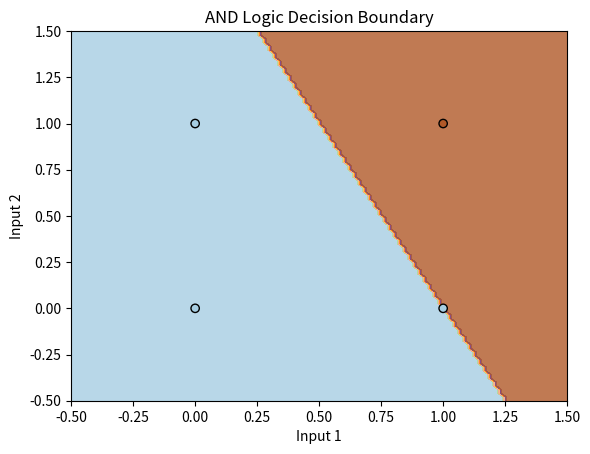
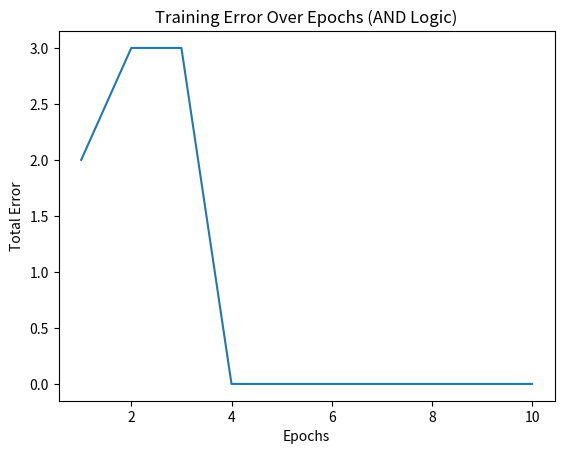
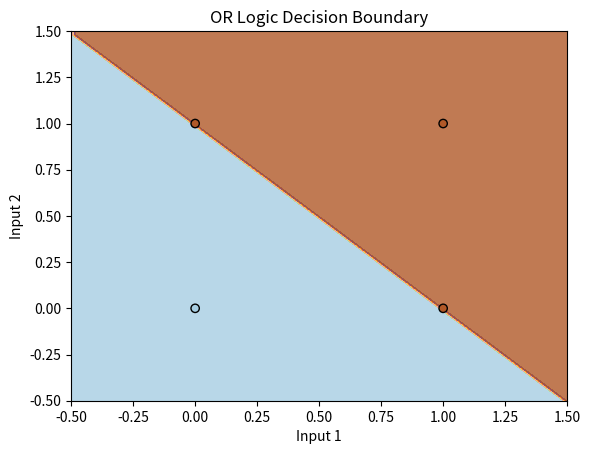
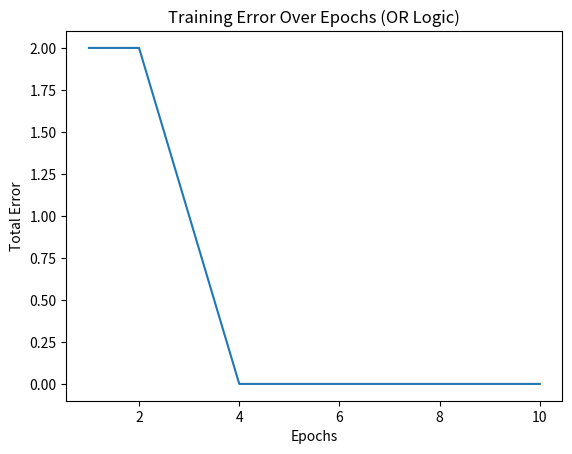

Source code (Python) for these figures, in order:
import numpy as np
import matplotlib.pyplot as plt

# Perceptron class
class Perceptron:
    def __init__(self, input_size, learning_rate=0.1, epochs=10):
        self.weights = np.zeros(input_size + 1)  # +1 for the bias
        self.learning_rate = learning_rate
        self.epochs = epochs
        self.history = []  # To store weights for visualization
        self.errors = []   # To store errors for each epoch

    def activation_function(self, x):
        return 1 if x >= 0 else 0

    def predict(self, x):
        # Add bias term to input
        x_with_bias = np.insert(x, 0, 1)  # Add bias input (x0 = 1)
        # Calculate weighted sum
        weighted_sum = np.dot(self.weights, x_with_bias)
        # Apply activation function
        return self.activation_function(weighted_sum)

    def train(self, X, y):
        for epoch in range(self.epochs):
            total_error = 0
            for i in range(len(X)):
                # Add bias term to input
                x_with_bias = np.insert(X[i], 0, 1)
                # Calculate prediction
                prediction = self.predict(X[i])
                # Calculate error
                error = y[i] - prediction
                total_error += abs(error)  # Track total error for this epoch
                # Update weights
                self.weights += self.learning_rate * error * x_with_bias
            # Save weights after each epoch for visualization
            self.history.append(self.weights.copy())
            self.errors.append(total_error)
            print(f"Epoch {epoch+1}/{self.epochs}, Weights: {self.weights}, Total Error: {total_error}")

# Logical function dataset
def get_logical_function_data(logic_type="AND"):
    if logic_type == "AND":
        X = np.array([[0, 0], [0, 1], [1, 0], [1, 1]])  # Input features
        y = np.array([0, 0, 0, 1])  # Target output (AND logic)
    elif logic_type == "OR":
        X = np.array([[0, 0], [0, 1], [1, 0], [1, 1]])  # Input features
        y = np.array([0, 1, 1, 1])  # Target output (OR logic)
    else:
        raise ValueError("Unsupported logic type. Use 'AND' or 'OR'.")
    return X, y

# Plot decision boundary
def plot_decision_boundary(perceptron, X, y, title="Decision Boundary"):
    x_min, x_max = -0.5, 1.5
    y_min, y_max = -0.5, 1.5
    xx, yy = np.meshgrid(np.linspace(x_min, x_max, 100), np.linspace(y_min, y_max, 100))
    
    # Predict on grid
    Z = np.array([perceptron.predict([x, y]) for x, y in np.c_[xx.ravel(), yy.ravel()]])
    Z = Z.reshape(xx.shape)

    # Plot decision boundary
    plt.contourf(xx, yy, Z, alpha=0.8, cmap=plt.cm.Paired)
    plt.scatter(X[:, 0], X[:, 1], c=y, edgecolor='k', cmap=plt.cm.Paired)
    plt.title(title)
    plt.xlabel('Input 1')
    plt.ylabel('Input 2')
    plt.show()

# Plot training error
def plot_training_error(perceptron, logic_type):
    plt.figure()
    plt.plot(range(1, perceptron.epochs + 1), perceptron.errors)
    plt.title(f'Training Error Over Epochs ({logic_type} Logic)')
    plt.xlabel('Epochs')
    plt.ylabel('Total Error')
    plt.show()

# Train and visualize for a given logic type
def train_and_visualize_logic(logic_type="AND"):
    X, y = get_logical_function_data(logic_type)
    perceptron = Perceptron(input_size=2, learning_rate=0.1, epochs=10)
    perceptron.train(X, y)
    plot_decision_boundary(perceptron, X, y, title=f"{logic_type} Logic Decision Boundary")
    plot_training_error(perceptron, logic_type)
    return perceptron

# Train and visualize for AND logic
print("Training Perceptron for AND Logic:")
train_and_visualize_logic("AND")

# Train and visualize for OR logic
print("\nTraining Perceptron for OR Logic:")
train_and_visualize_logic("OR")
